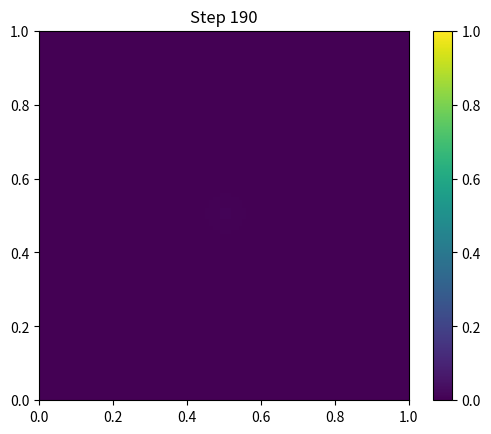

Write Python code to recreate this figure.
import numpy as np
import matplotlib.pyplot as plt

# Parâmetros
Nx, Ny = 100, 100   # tamanho da grade
steps = 200         # número de passos no tempo
nu = 0.01           # viscosidade
dt = 0.0005         # passo no tempo
h = 1.0 / Nx        # espaçamento

# Inicialização: fluido parado (todos zeros)
w = np.zeros((Ny, Nx))

# ---- Caso 1: campo constante ou parado ----
# Se quiser testar campo constante, descomente:
# w[:] = 0.5

# ---- Caso 2: perturbação no centro ----
w[Ny//2, Nx//2] = 1.0

plt.ion()
fig, ax = plt.subplots()

# cria a imagem e a colorbar só uma vez
im = ax.imshow(w, cmap="viridis", origin="lower", extent=[0,1,0,1])
cbar = plt.colorbar(im, ax=ax)
ax.set_title("Step 0")

for n in range(steps):
    w_new = np.copy(w)

    # Diferenças finitas (laplaciano com condições periódicas)
    for j in range(Ny):
        for i in range(Nx):
            ip, im_ = (i+1)%Nx, (i-1+Nx)%Nx
            jp, jm = (j+1)%Ny, (j-1+Ny)%Ny

            lap = (w[j,ip] + w[j,im_] + w[jp,i] + w[jm,i] - 4*w[j,i]) / (h*h)
            w_new[j,i] = w[j,i] + dt * nu * lap

    w = w_new

    if n % 10 == 0:
        im.set_data(w)        # atualiza a imagem
        ax.set_title(f"Step {n}")
        plt.pause(0.1)

plt.ioff()
plt.show()
